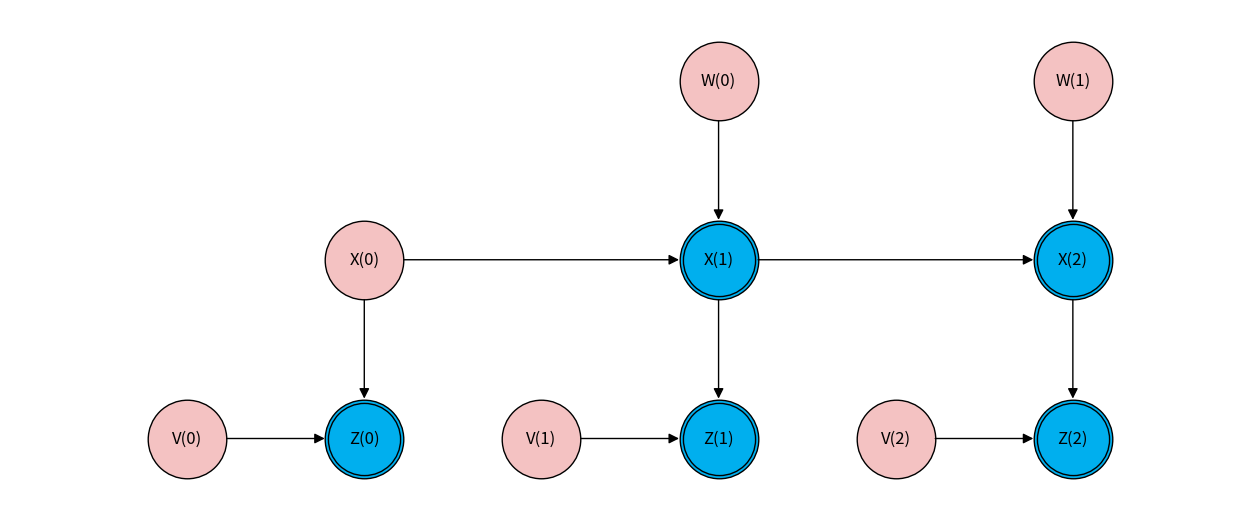

Write Python code to recreate this figure.
import matplotlib.pyplot as plt
import networkx as nx
from matplotlib.patches import FancyArrowPatch


def create_fixed_graph():
    G = nx.DiGraph()

    G.add_node("V(0)", pos=(0, 0))
    G.add_node("Z(0)", pos=(1, 0))
    G.add_node("X(0)", pos=(1, 1))

    G.add_node("V(1)", pos=(2, 0))
    G.add_node("Z(1)", pos=(3, 0))
    G.add_node("X(1)", pos=(3, 1))

    G.add_node("V(2)", pos=(4, 0))
    G.add_node("Z(2)", pos=(5, 0))
    G.add_node("X(2)", pos=(5, 1))

    G.add_node("W(0)", pos=(3, 2))
    G.add_node("W(1)", pos=(5, 2))

    G.add_edge("V(0)", "Z(0)")
    G.add_edge("X(0)", "Z(0)")
    G.add_edge("V(1)", "Z(1)")
    G.add_edge("X(1)", "Z(1)")
    G.add_edge("V(2)", "Z(2)")
    G.add_edge("X(2)", "Z(2)")
    G.add_edge("X(0)", "X(1)")
    G.add_edge("X(1)", "X(2)")
    G.add_edge("W(0)", "X(1)")
    G.add_edge("W(1)", "X(2)")

    return G


def adjust_edge_coords(pos, source, target, node_radius):
    sx, sy = pos[source]
    tx, ty = pos[target]
    dx, dy = tx - sx, ty - sy
    dist = (dx**2 + dy**2) ** 0.5
    if dist == 0:
        return (sx, sy), (tx, ty)
    nx_dir = dx / dist
    ny_dir = dy / dist
    start = (sx + nx_dir * node_radius, sy + ny_dir * node_radius)
    end = (tx - nx_dir * node_radius, ty - ny_dir * node_radius)
    return start, end


def draw_fixed_graph(G):
    pos = nx.get_node_attributes(G, "pos")
    fig, ax = plt.subplots(figsize=(16, 6.5))

    orange_nodes = ["V(0)", "V(1)", "V(2)", "W(0)", "W(1)", "X(0)"]
    blue_nodes = ["Z(0)", "Z(1)", "Z(2)", "X(1)", "X(2)"]

    orange = nx.draw_networkx_nodes(
        G,
        pos,
        nodelist=orange_nodes,
        node_color="#f4c2c2",
        node_size=3200,
        edgecolors="black",
    )
    orange.set_zorder(1)

    blue_outer = nx.draw_networkx_nodes(
        G,
        pos,
        nodelist=blue_nodes,
        node_color="#00afee",
        node_size=3200,
        edgecolors="black",
        linewidths=1,
    )
    blue_outer.set_zorder(1)

    blue_inner = nx.draw_networkx_nodes(
        G,
        pos,
        nodelist=blue_nodes,
        node_color="#00afee",
        node_size=2700,
        edgecolors="black",
        linewidths=1,
    )
    blue_inner.set_zorder(2)

    labels = nx.draw_networkx_labels(G, pos, font_size=12, font_family="sans-serif")
    for label in labels.values():
        label.set_zorder(3)

    node_radius = 0.2075
    for source, target in G.edges():
        start, end = adjust_edge_coords(pos, source, target, node_radius)
        arrow = FancyArrowPatch(
            start, end, arrowstyle="-|>", mutation_scale=15, color="black", zorder=4
        )
        ax.add_patch(arrow)

    margin_limit = 0.2

    xs = [p[0] for p in pos.values()]
    ys = [p[1] for p in pos.values()]
    x_margin = (max(xs) - min(xs)) * margin_limit
    y_margin = (max(ys) - min(ys)) * margin_limit
    ax.set_xlim(min(xs) - x_margin, max(xs) + x_margin)
    ax.set_ylim(min(ys) - y_margin, max(ys) + y_margin)

    ax.set_axis_off()
    plt.show()


G = create_fixed_graph()
draw_fixed_graph(G)
